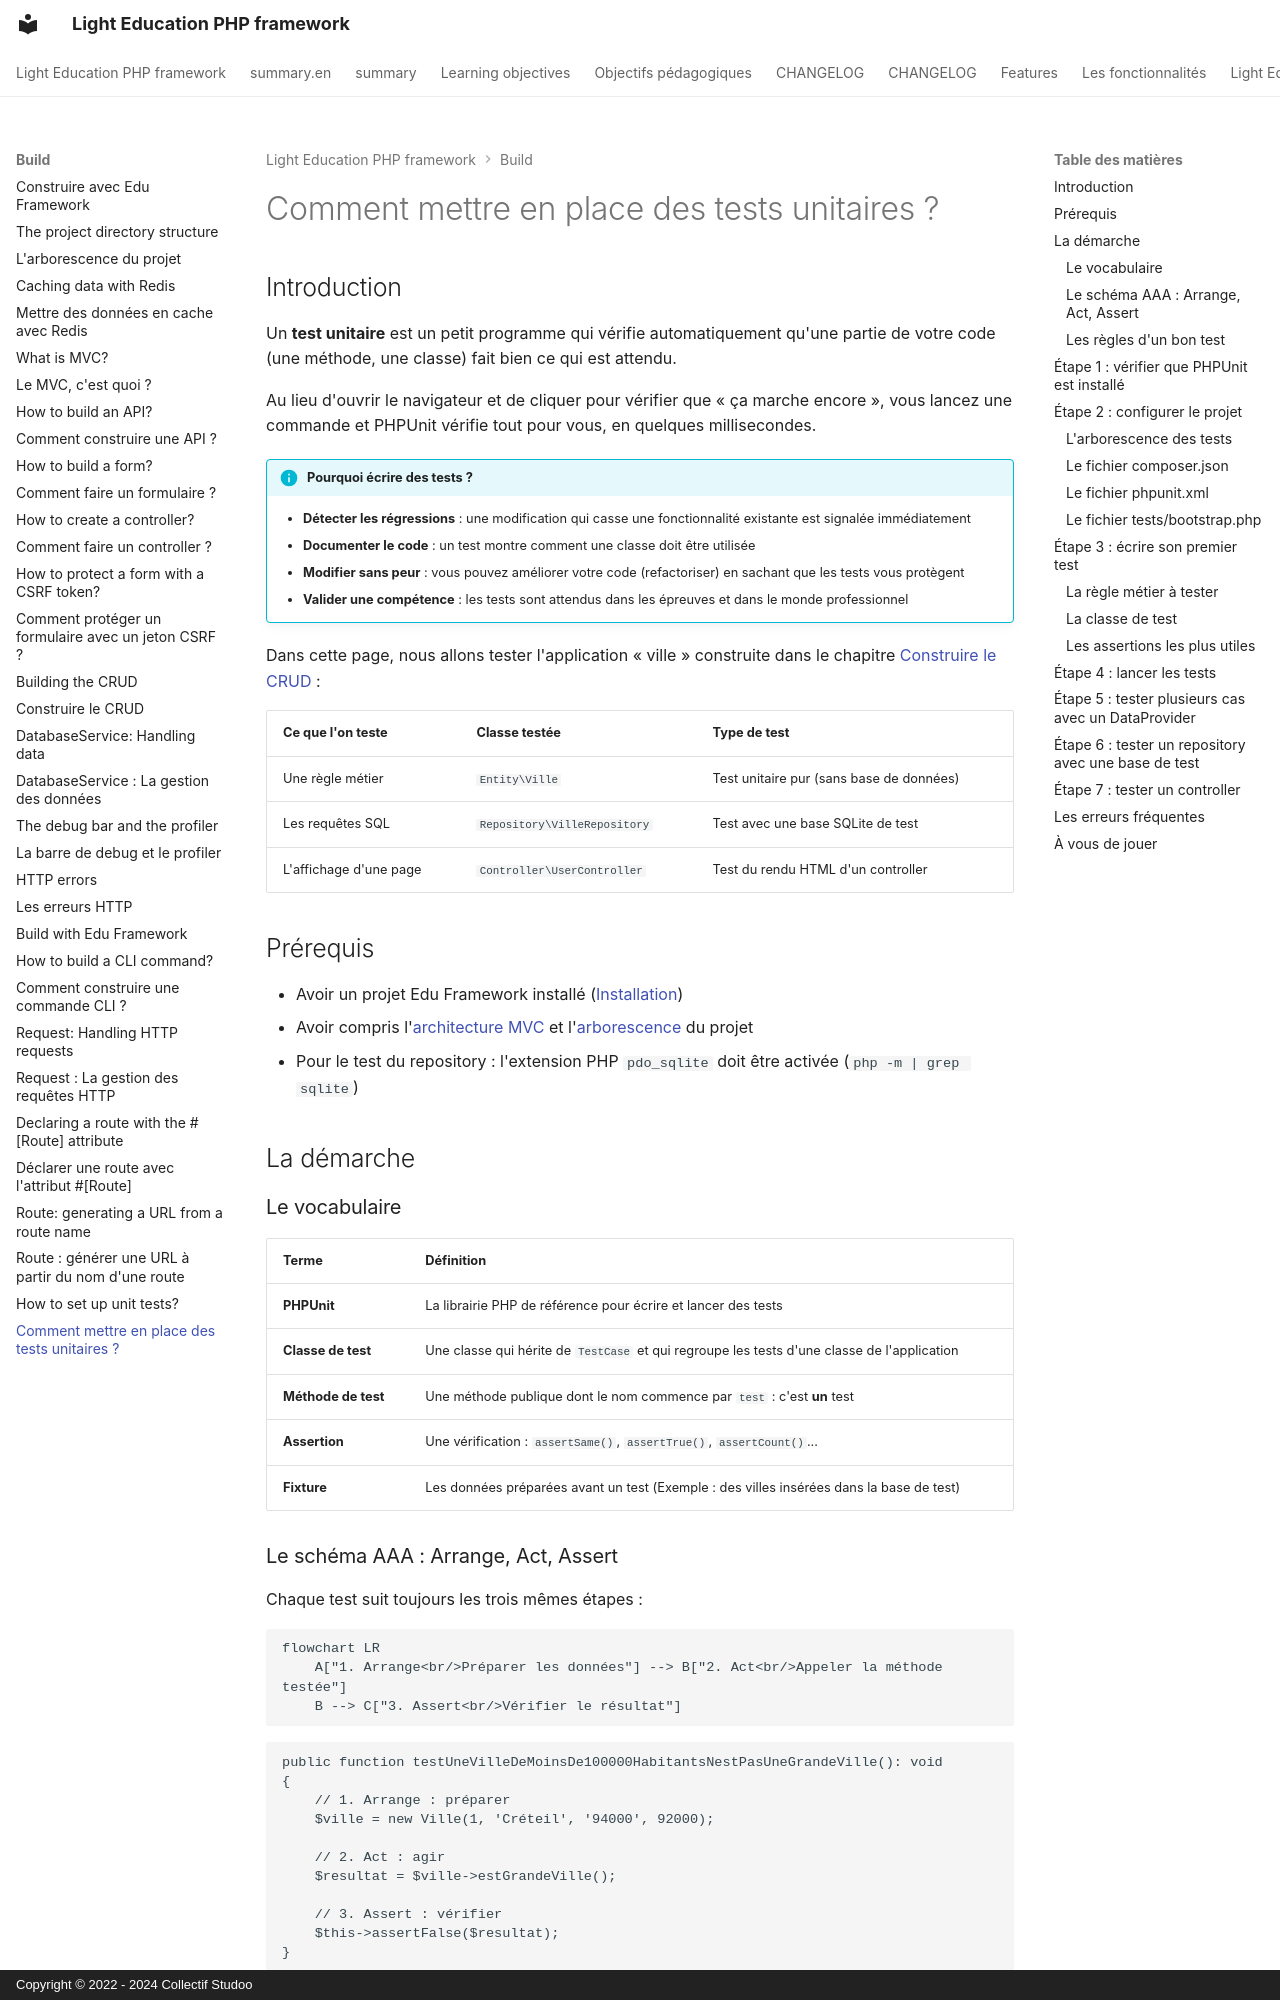

repository: studoo-app/edu-framework · page: build/tests-unitaires/index.html · generator: mkdocs · copyright: Copyright © 2022 - 2024 Collectif Studoo

# Comment mettre en place des tests unitaires ?

## Introduction

Un **test unitaire** est un petit programme qui vérifie automatiquement qu'une partie de votre code (une méthode, une classe) fait bien ce qui est attendu.

Au lieu d'ouvrir le navigateur et de cliquer pour vérifier que « ça marche encore », vous lancez une commande et PHPUnit vérifie tout pour vous, en quelques millisecondes.

!!! info "Pourquoi écrire des tests ?"

    - **Détecter les régressions** : une modification qui casse une fonctionnalité existante est signalée immédiatement
    - **Documenter le code** : un test montre comment une classe doit être utilisée
    - **Modifier sans peur** : vous pouvez améliorer votre code (refactoriser) en sachant que les tests vous protègent
    - **Valider une compétence** : les tests sont attendus dans les épreuves et dans le monde professionnel

Dans cette page, nous allons tester l'application « ville » construite dans le chapitre [Construire le CRUD](dataservice-select.md) :

| Ce que l'on teste            | Classe testée             | Type de test                                  |
|------------------------------|---------------------------|-----------------------------------------------|
| Une règle métier             | `Entity\Ville`            | Test unitaire pur (sans base de données)      |
| Les requêtes SQL             | `Repository\VilleRepository` | Test avec une base SQLite de test          |
| L'affichage d'une page       | `Controller\UserController` | Test du rendu HTML d'un controller          |

## Prérequis

- Avoir un projet Edu Framework installé ([Installation](../installation/installation.md))
- Avoir compris l'[architecture MVC](concept-mvc.md) et l'[arborescence](arborescence.md) du projet
- Pour le test du repository : l'extension PHP `pdo_sqlite` doit être activée (`php -m | grep sqlite`)

## La démarche

### Le vocabulaire

| Terme            | Définition                                                                                 |
|------------------|--------------------------------------------------------------------------------------------|
| **PHPUnit**      | La librairie PHP de référence pour écrire et lancer des tests                              |
| **Classe de test** | Une classe qui hérite de `TestCase` et qui regroupe les tests d'une classe de l'application |
| **Méthode de test** | Une méthode publique dont le nom commence par `test` : c'est **un** test                 |
| **Assertion**    | Une vérification : `assertSame()`, `assertTrue()`, `assertCount()`...                      |
| **Fixture**      | Les données préparées avant un test (Exemple : des villes insérées dans la base de test)   |

### Le schéma AAA : Arrange, Act, Assert

Chaque test suit toujours les trois mêmes étapes :

```mermaid
flowchart LR
    A["1. Arrange<br/>Préparer les données"] --> B["2. Act<br/>Appeler la méthode testée"]
    B --> C["3. Assert<br/>Vérifier le résultat"]
```

```php
public function testUneVilleDeMoinsDe100000HabitantsNestPasUneGrandeVille(): void
{
    // 1. Arrange : préparer
    $ville = new Ville(1, 'Créteil', '94000', 92000);

    // 2. Act : agir
    $resultat = $ville->estGrandeVille();

    // 3. Assert : vérifier
    $this->assertFalse($resultat);
}
```
